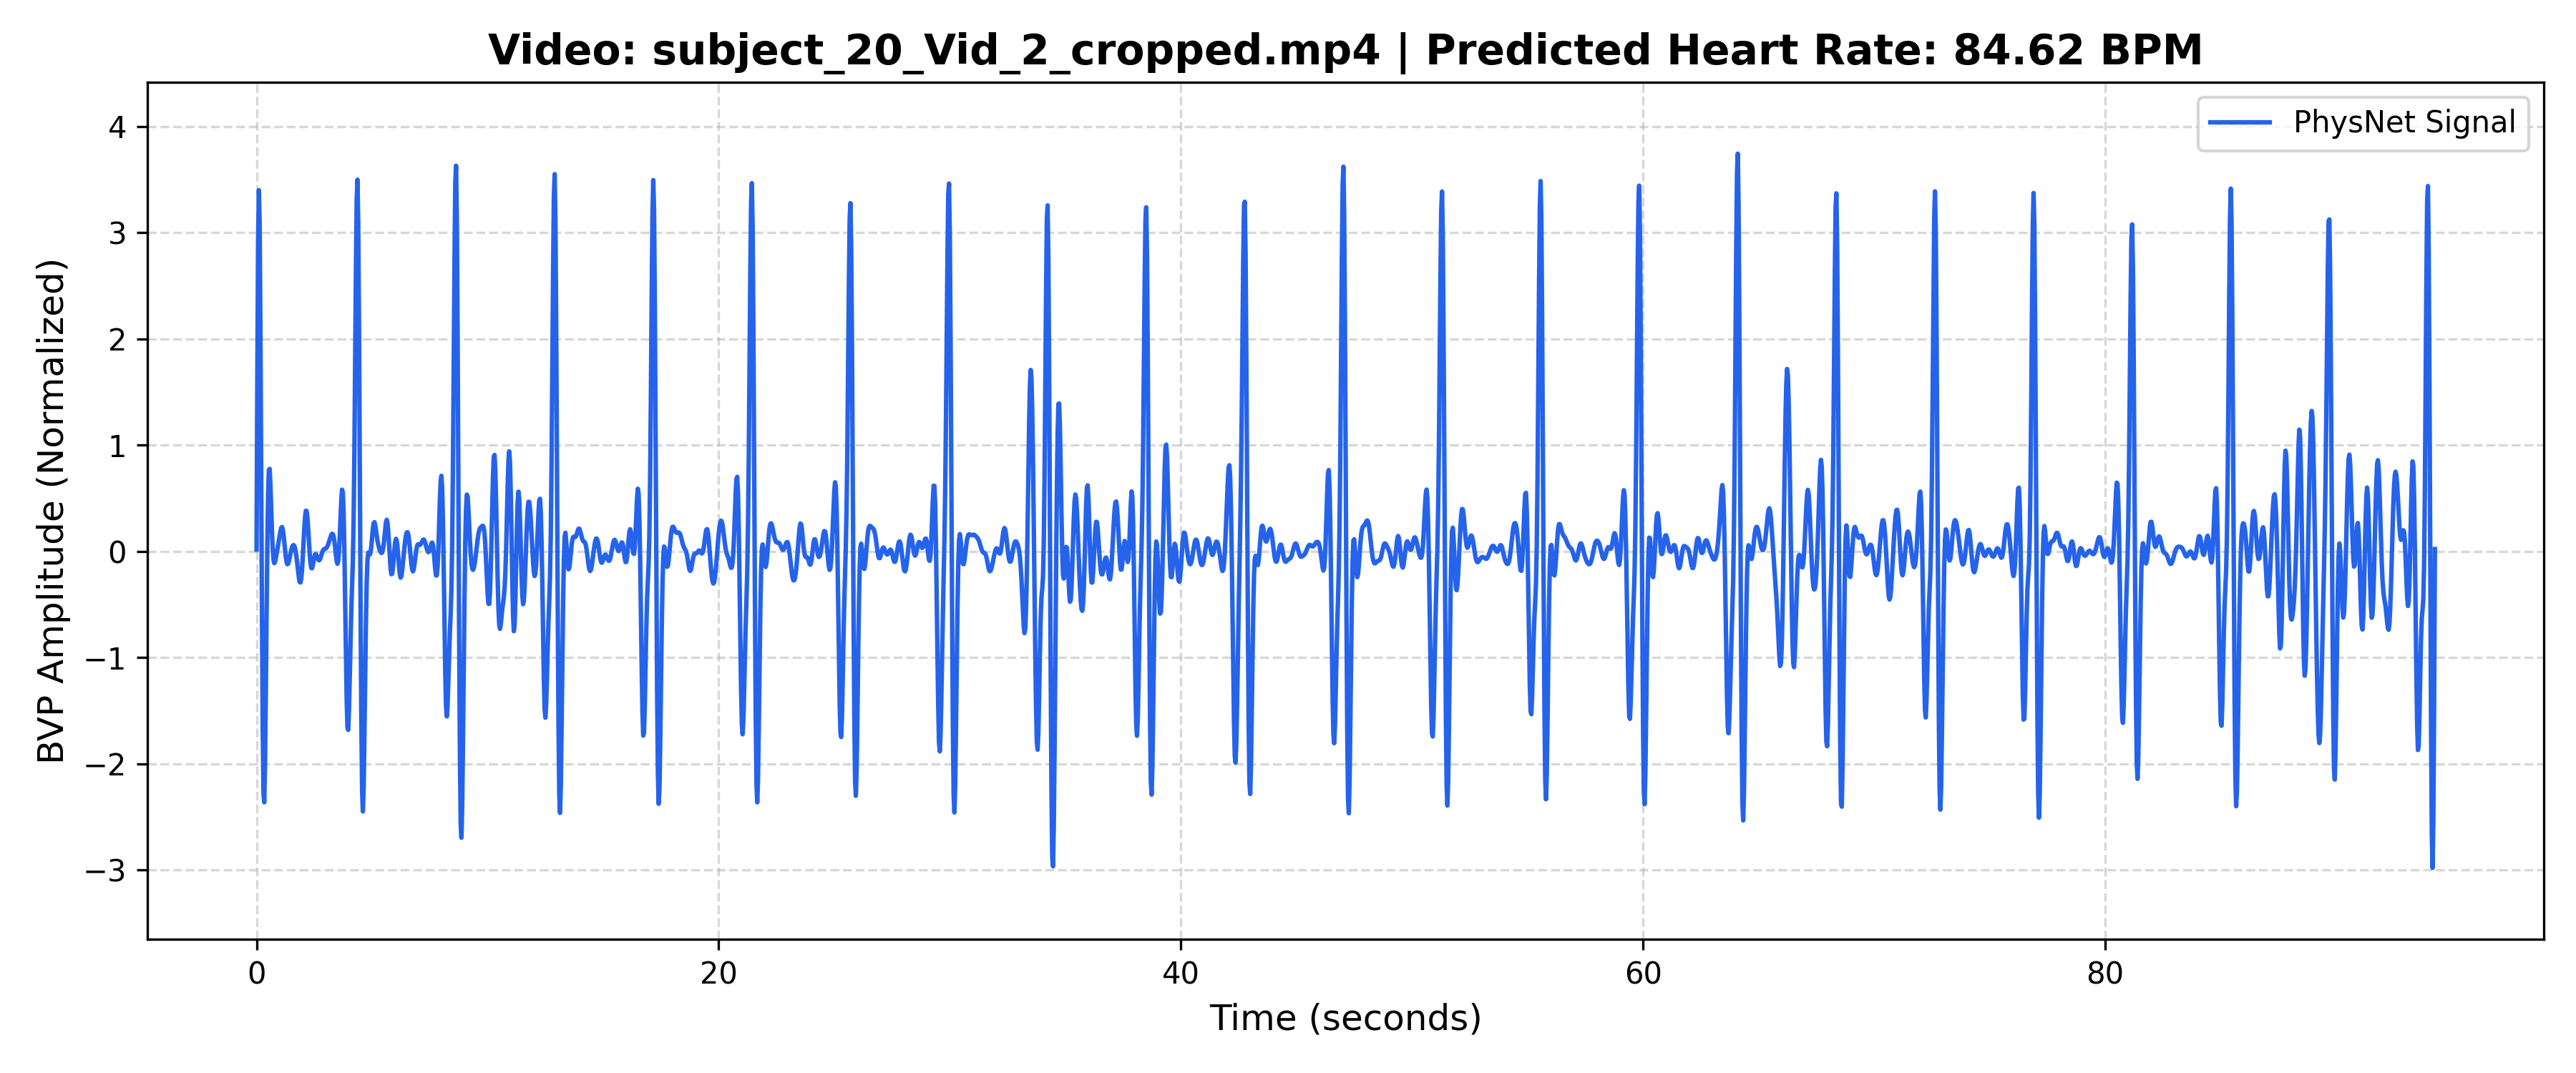

Source data for this figure (header and first rows):
Time_Sec, Amplitude
0.000000, 0.01655
0.03333, 1.671
0.06667, 2.898
0.1, 3.401
0.1333, 3.098
0.1667, 2.125
0.2, 0.7806
0.2333, -0.5859
0.2667, -1.669
0.3, -2.279
0.3333, -2.363
0.3667, -1.999
0.4, -1.348
0.4333, -0.602
0.4667, 0.06525
0.5, 0.5371
0.5333, 0.7674
0.5667, 0.7759
0.6, 0.628
0.6333, 0.4069
0.6667, 0.1875
0.7, 0.01962
0.7333, -0.07794
0.7667, -0.1113
0.8, -0.1003
0.8333, -0.06615
0.8667, -0.02446
0.9, 0.01758
0.9333, 0.05924
0.9667, 0.1024
1, 0.1473
1.033, 0.1895
1.067, 0.2201
1.1, 0.229
1.133, 0.2091
1.167, 0.1601
1.2, 0.08989
1.233, 0.01284
1.267, -0.05514
1.3, -0.1018
1.333, -0.1217
1.367, -0.1166
1.4, -0.09309
1.433, -0.0596
1.467, -0.0236
1.5, 0.009501
1.533, 0.03613
1.567, 0.05355
1.6, 0.05932
1.633, 0.05137
1.667, 0.02833
1.7, -0.0102
1.733, -0.06286
1.767, -0.1257
1.8, -0.1914
1.833, -0.2497
1.867, -0.288
1.9, -0.2936
1.933, -0.257
1.967, -0.1759
... 2,769 more rows
